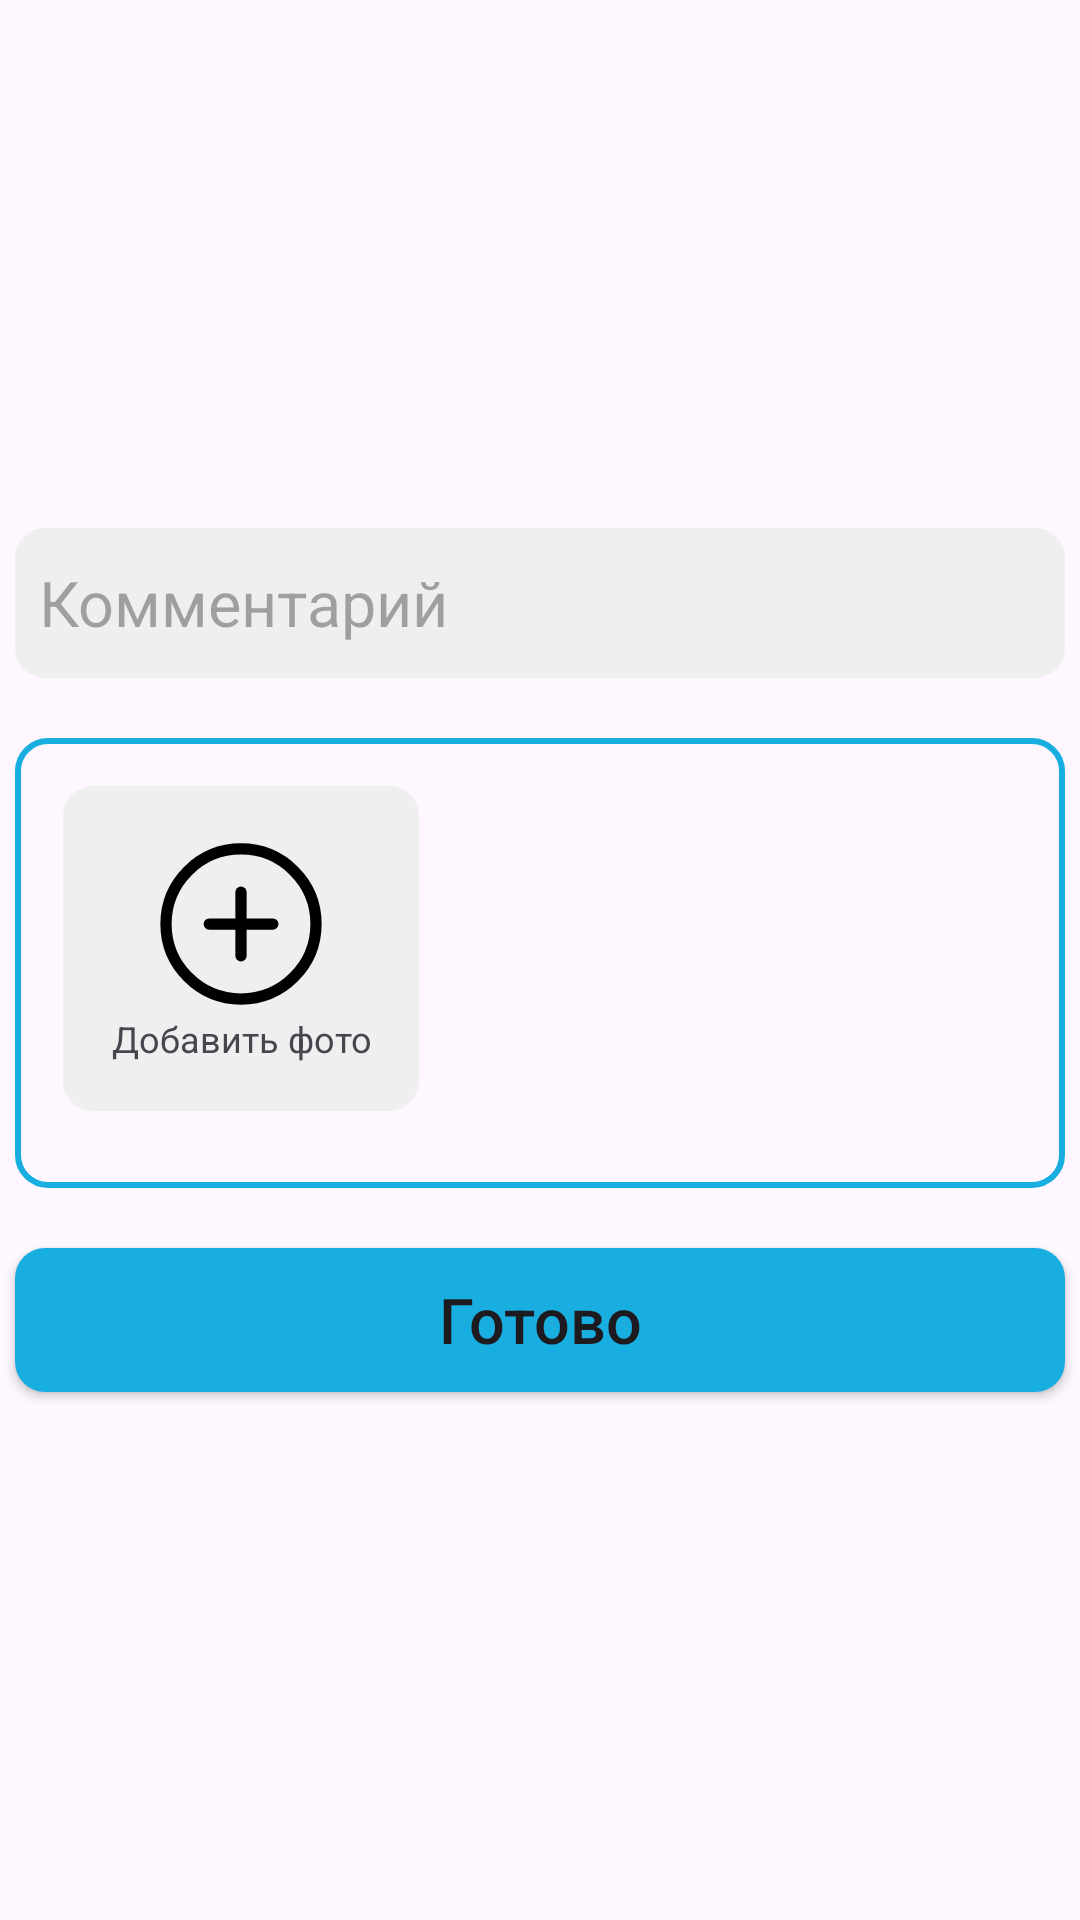

Here is an Android app screen rendered from its layout file. Give the layout XML and the strings, colors and styles it references.
<!-- AndroidManifest.xml: application theme AppTheme -->
<!-- res/layout/fragment_order_report.xml -->
<?xml version="1.0" encoding="utf-8"?>
<RelativeLayout xmlns:android="http://schemas.android.com/apk/res/android"
    xmlns:tools="http://schemas.android.com/tools"
    android:layout_width="match_parent"
    android:layout_height="match_parent"
    tools:context=".fragments.OrderReportFragment"
    android:layout_gravity="center">

    <ScrollView
        android:layout_width="match_parent"
        android:layout_height="wrap_content"
        android:layout_centerInParent="true">

        <LinearLayout
            android:layout_width="match_parent"
            android:layout_height="wrap_content"
            android:orientation="vertical"
            android:gravity="center">

            <EditText
                android:id="@+id/OrderReportFragmentEDComment"
                android:layout_width="350dp"
                android:layout_height="wrap_content"
                android:hint="@string/comment"
                android:textSize="21sp"
                android:layout_margin="10dp"
                android:inputType="textMultiLine"/>

            <LinearLayout
                android:layout_width="350dp"
                android:layout_height="150dp"
                android:layout_margin="10dp"
                android:background="@drawable/linear_layout_transparent_style">

                <HorizontalScrollView
                    android:layout_width="match_parent"
                    android:layout_height="wrap_content"
                    android:scrollbars="none"
                    android:padding="16dp">

                    <LinearLayout
                        android:id="@+id/OrderReportFragmentLLImageContainer"
                        android:layout_width="wrap_content"
                        android:layout_height="wrap_content"
                        android:orientation="horizontal"
                        android:background="@drawable/image_container_background"
                        android:padding="8dp"
                        android:minHeight="50sp">

                        <LinearLayout
                            android:id="@+id/OrderReportFragmentLLAddPhoto"
                            android:layout_width="wrap_content"
                            android:layout_height="match_parent"
                            android:orientation="vertical"
                            android:gravity="center"
                            android:padding="8dp"
                            android:background="@drawable/image_container_background">

                            <ImageView
                                android:layout_width="60dp"
                                android:layout_height="60dp"
                                android:src="@drawable/add_circle"
                                android:background="@null"/>

                            <TextView
                                android:layout_width="wrap_content"
                                android:layout_height="wrap_content"
                                android:text="@string/add_photo"
                                android:textSize="12sp"
                                android:gravity="center"/>
                        </LinearLayout>
                    </LinearLayout>
                </HorizontalScrollView>
            </LinearLayout>

            <Button
                android:id="@+id/OrderReportFragmentBSubmit"
                android:layout_width="350sp"
                android:layout_height="wrap_content"
                android:text="@string/done"
                style="@style/DefaultButtonStyle"
                android:textSize="21sp"
                android:layout_margin="10dp"/>
        </LinearLayout>
    </ScrollView>

</RelativeLayout>
<!-- resources referenced by this layout -->
<resources>
  <!-- drawable add_circle (drawable) -->
  <vector android:height="50dp" android:viewportHeight="24"
      android:viewportWidth="24" android:width="50dp" xmlns:android="http://schemas.android.com/apk/res/android">
      <path android:fillColor="#00000000"
          android:pathData="M22,12C22,17.523 17.523,22 12,22C6.477,22 2,17.523 2,12C2,6.477 6.477,2 12,2C17.523,2 22,6.477 22,12Z"
          android:strokeColor="#000000" android:strokeWidth="1.5"/>
      <path android:fillColor="#00000000"
          android:pathData="M12,7.757L12,16.243"
          android:strokeColor="#000000" android:strokeLineCap="round" android:strokeWidth="1.5"/>
      <path android:fillColor="#00000000"
          android:pathData="M16.25,12L7.765,12"
          android:strokeColor="#000000" android:strokeLineCap="round" android:strokeWidth="1.5"/>
  </vector>
  <!-- drawable image_container_background (drawable) -->
  <?xml version="1.0" encoding="utf-8"?>
  <selector xmlns:android="http://schemas.android.com/apk/res/android">
      <item android:state_focused="true">
          <shape>
              <solid android:color="@color/gray"/>
              <stroke android:width="2dp" android:color="@color/lightedColorPrimary" />
              <corners android:radius="10dp"/>
          </shape>
      </item>
      <item>
          <shape>
              <solid android:color="@color/gray"/>
              <corners android:radius="10dp"/>
          </shape>
      </item>
  </selector>
  <!-- drawable linear_layout_transparent_style (drawable) -->
  <?xml version="1.0" encoding="utf-8"?>
  <selector xmlns:android="http://schemas.android.com/apk/res/android">
      <item>
          <shape>
              <solid android:color="@android:color/transparent"/>
              <stroke android:color="@color/colorPrimary" android:width="2dp"/>
              <corners android:radius="10dp"/>
          </shape>
      </item>
  </selector>
  <string name="add_photo">Добавить фото</string>
  <string name="comment">Комментарий</string>
  <string name="done">Готово</string>
  <style name="DefaultButtonStyle" parent="Widget.AppCompat.Button">
          <item name="android:background">@drawable/blue_button_style</item>
          <item name="android:textColor">@color/common_google_signin_btn_text_dark</item>
          <item name="android:textAllCaps">false</item>
      </style>
  <style name="AppTheme" parent="Theme.Material3.Light.NoActionBar">
          <item name="colorPrimary">@color/colorPrimary</item>
          <item name="buttonStyle">@style/DefaultButtonStyle</item>
          <item name="editTextStyle">@style/DefaultEditTextStyle</item>
      </style>
  <color name="gray">#EFEFEF</color>
  <color name="lightedColorPrimary">#40d6ff</color>
  <color name="colorPrimary">#18AEE0</color>
  <!-- drawable blue_button_style (drawable) -->
  <?xml version="1.0" encoding="utf-8"?>
  <selector xmlns:android="http://schemas.android.com/apk/res/android">
      <item>
          <shape>
              <solid android:color="@color/colorPrimary"/>
              <corners android:radius="10dp"/>
          </shape>
      </item>
  </selector>
  <style name="DefaultEditTextStyle" parent="Widget.AppCompat.EditText">
          <item name="android:background">@drawable/edit_text_background</item>
          <item name="android:minHeight">50sp</item>
          <item name="android:padding">8dp</item>
      </style>
  <!-- drawable edit_text_background (drawable) -->
  <?xml version="1.0" encoding="utf-8"?>
  <selector xmlns:android="http://schemas.android.com/apk/res/android">
      <item android:state_focused="true" android:state_empty="false">
          <shape>
              <solid android:color="@color/gray"/>
              <stroke android:width="2dp" android:color="@color/lightedColorPrimary" />
              <corners android:radius="10dp"/>
          </shape>
      </item>
      <item>
          <shape>
              <solid android:color="@color/gray"/>
              <corners android:radius="10dp"/>
          </shape>
      </item>
  </selector>
</resources>
